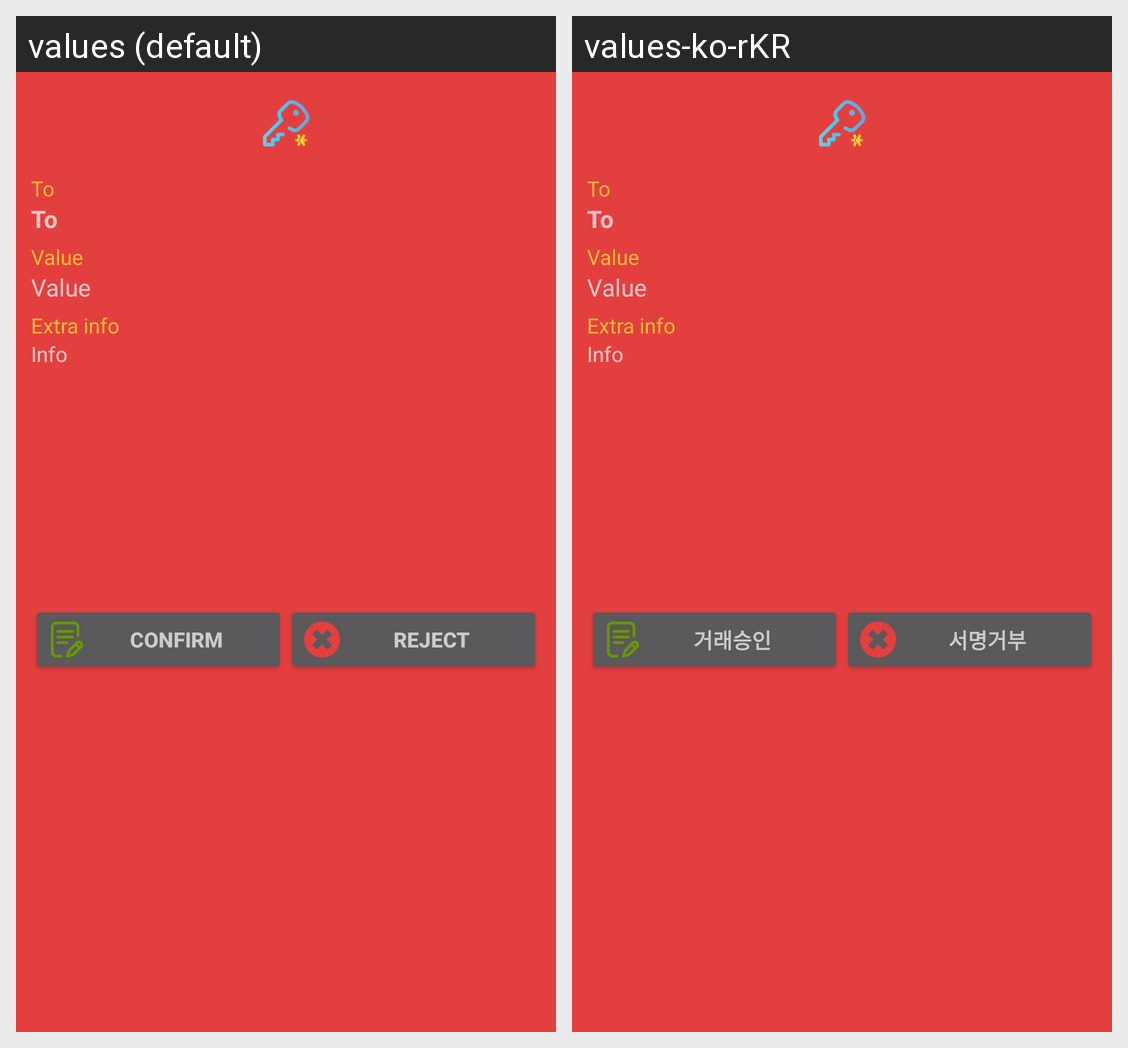

Strings drawn on this Android screen and how each of the app's shown locales translates them:
Android screen res/layout/sign_dialog.xml rendered under 2 locales, left to right: values (default), values-ko-rKR. Device: Nexus 5 (rendered at 1080×1920; each locale shown at half size, 540×960, under a caption strip naming it); theme AppTheme.
Strings drawn on this screen, with the default value and each locale's value (text and hints the layout hard-codes, and strings that could not be matched under every locale, appear in the picture but are not listed):

confirm_button
  values: Confirm
  values-ko-rKR: 거래승인

reject_button
  values: Reject
  values-ko-rKR: 서명거부
